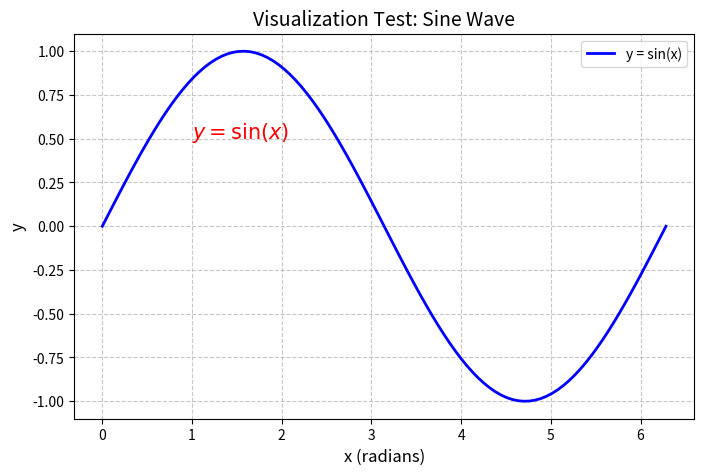

Write the Python code that produced this figure.
import numpy as np
import matplotlib.pyplot as plt

x = np.linspace(0, 2 * np.pi, 100)

y = np.sin(x)

plt.figure(figsize=(8, 5))
plt.plot(x, y, label='y = sin(x)', color='blue', linewidth=2)

plt.title('Visualization Test: Sine Wave', fontsize=14)
plt.xlabel('x (radians)', fontsize=12)
plt.ylabel('y', fontsize=12)
plt.text(1, 0.5, r'$y = \sin(x)$', fontsize=15, color='red')
plt.grid(True, linestyle='--', alpha=0.7)
plt.legend()


plt.show()
